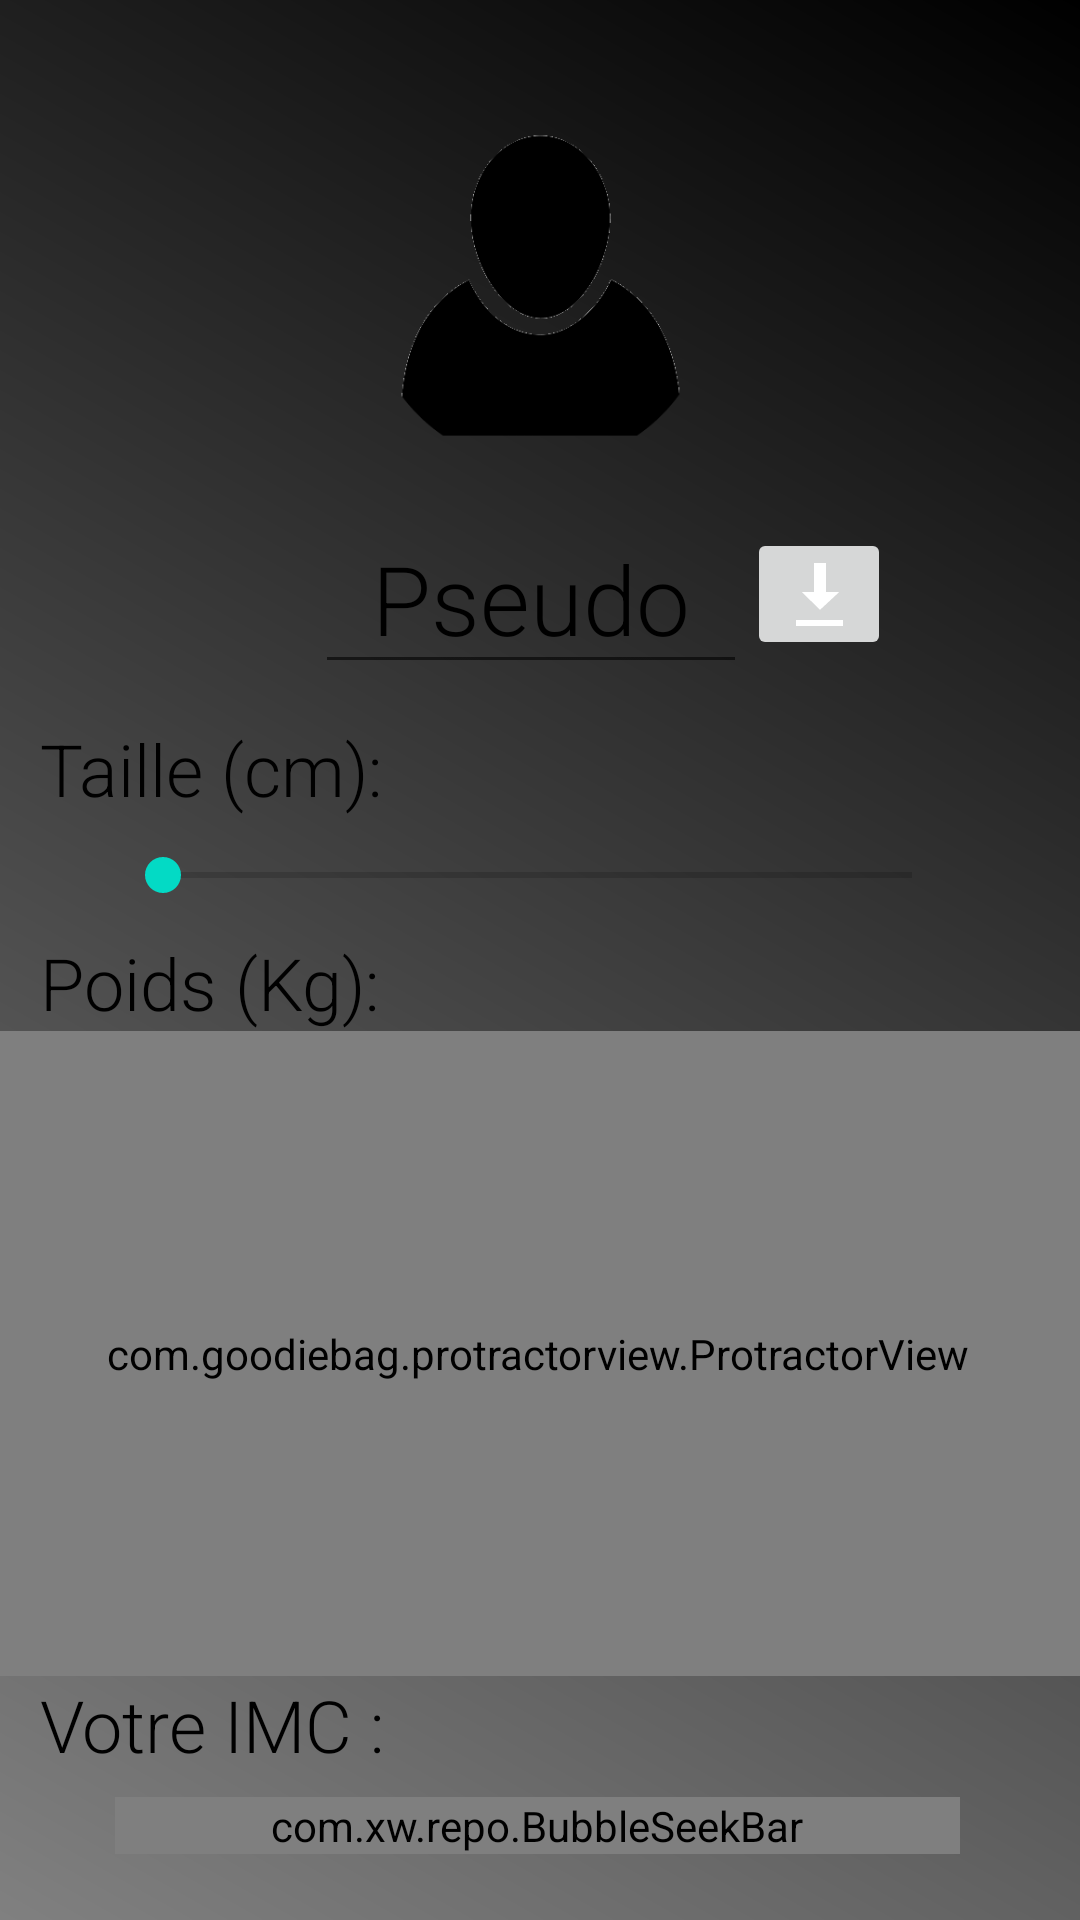

Produce the Android XML layout that renders to this screen, including the resource entries it uses.
<!-- AndroidManifest.xml: application theme Theme.Xceed -->
<!-- res/layout/fragment_profil.xml -->
<?xml version="1.0" encoding="utf-8"?>

<RelativeLayout xmlns:android="http://schemas.android.com/apk/res/android"
    xmlns:app="http://schemas.android.com/apk/res-auto"
    xmlns:tools="http://schemas.android.com/tools"
    android:layout_width="match_parent"
    android:layout_height="match_parent"
    android:background="@drawable/grad"
    tools:context=".ui.profil.ProfilFragment">

    <RelativeLayout
        android:id="@+id/rellay1"
        android:layout_width="match_parent"
        android:layout_height="230dp"
        android:layout_alignParentStart="true"
        android:layout_alignParentTop="true"
        android:layout_marginStart="0dp"

        android:layout_marginTop="0dp">

        <RelativeLayout
            android:id="@+id/imgUser"
            android:layout_width="wrap_content"
            android:layout_height="wrap_content"
            android:layout_centerHorizontal="true"
            android:layout_marginTop="30dp"
            android:background="@drawable/circle_border">

            <ImageView
                android:layout_width="120dp"
                android:layout_height="120dp"
                android:layout_margin="9dp"
                android:adjustViewBounds="true"
                android:background="@drawable/circle"
                android:padding="3dp"
                android:scaleType="centerInside"
                android:src="@drawable/ic_user" />

        </RelativeLayout>


        <com.google.android.material.textfield.TextInputEditText
            android:id="@+id/txt_pseudo"
            android:layout_width="144dp"
            android:layout_height="wrap_content"
            android:layout_below="@+id/imgUser"
            android:fontFamily="sans-serif-light"
            android:layout_alignRight="@+id/imgUser"
            android:gravity="center"
            android:text="Pseudo"
            android:textColor="@color/black"
            android:textSize="32sp" />

        <ImageButton
            android:id="@+id/BtnVlider"
            android:layout_width="wrap_content"
            android:layout_height="wrap_content"
            android:layout_below="@+id/imgUser"
            android:layout_toRightOf="@+id/txt_pseudo"
            android:layout_marginTop="8dp"
            android:src="@android:drawable/stat_sys_download" />

    </RelativeLayout>

    <LinearLayout
        android:layout_below="@+id/rellay1"
        android:layout_width="411dp"
        android:layout_height="502dp"
        android:layout_alignParentStart="true"
        android:layout_alignParentBottom="true"
        android:layout_marginStart="-2dp"
        android:layout_marginBottom="0dp"
        android:orientation="vertical">

        <Space
            android:layout_width="match_parent"
            android:layout_height="10dp"
            ></Space>


        <LinearLayout
            android:layout_width="match_parent"
            android:layout_height="wrap_content"
            android:orientation="horizontal">

            <TextView
                android:id="@+id/txt_taille"
                android:layout_width="191dp"
                android:layout_height="wrap_content"
                android:layout_marginLeft="15dp"
                android:fontFamily="sans-serif-light"
                android:text="Taille (cm):"
                android:textColor="@color/black"
                android:textSize="24sp" />

        </LinearLayout>


        <LinearLayout
            android:layout_width="match_parent"
            android:layout_height="wrap_content"
            android:orientation="vertical">

            <SeekBar
                android:id="@+id/seekBarTaille"
                android:layout_marginLeft="40dp"
                android:layout_marginRight="40dp"
                android:layout_width="match_parent"
                android:layout_height="39dp"
                android:max="220"
                android:min="120"
                android:progressTint="#FFFFFF" />

            <TextView
                android:id="@+id/txt_poids"
                android:layout_width="wrap_content"
                android:layout_height="wrap_content"
                android:layout_marginLeft="15dp"
                android:fontFamily="sans-serif-light"
                android:text="Poids (Kg):"
                android:textColor="@color/black"
                android:textSize="24sp" />

            <com.goodiebag.protractorview.ProtractorView
                android:id="@+id/protractorViewPoids"
                android:layout_width="match_parent"
                android:layout_height="215dp"
                app:angle="15"
                app:angleTextSize="10sp"
                app:arcColor="#4a4a4a"
                app:arcProgressColor="@color/white"
                app:progressWidth="4dp"
                app:roundEdges="true"
                app:textColor="@color/black"
                app:textProgressColor="@color/white"
                app:tickColor="@color/black"
                app:tickIntervals="15"
                app:tickLength="10dp"
                app:tickOffset="18dp"
                app:tickProgressColor="@color/white"
                app:ticksBetweenLabel="three"
                app:touchInside="true" />

        </LinearLayout>

        <LinearLayout
            android:layout_width="match_parent"
            android:layout_height="wrap_content"
            android:orientation="horizontal"/>

        <RelativeLayout
            android:layout_width="match_parent"
            android:layout_height="match_parent">

            <LinearLayout
                android:layout_width="match_parent"
                android:layout_height="match_parent"
                android:orientation="vertical">

                <LinearLayout
                    android:layout_width="match_parent"
                    android:layout_height="wrap_content"
                    android:orientation="horizontal">

                    <TextView
                        android:id="@+id/txt_imc"
                        android:layout_width="wrap_content"
                        android:layout_height="wrap_content"
                        android:layout_marginLeft="15dp"
                        android:fontFamily="sans-serif-light"
                        android:text="Votre IMC :"
                        android:textColor="@color/black"
                        android:textSize="24sp" />

                </LinearLayout>

                <com.xw.repo.BubbleSeekBar
                    android:id="@+id/seekBar_imc"
                    android:layout_width="match_parent"
                    android:layout_height="wrap_content"
                    android:layout_marginTop="8dp"
                    android:layout_marginLeft="40dp"
                    android:layout_marginRight="40dp"
                    app:bsb_bubble_color="@color/white"
                    app:bsb_bubble_text_color="@color/colorPrimaryDark"
                    app:bsb_max="42"
                    app:bsb_min="12"
                    app:bsb_progress="27"
                    app:bsb_second_track_color="@color/black"
                    app:bsb_section_count="3"
                    app:bsb_section_text_position="bottom_sides"
                    app:bsb_show_progress_in_float="true"
                    app:bsb_show_section_mark="true"
                    app:bsb_show_section_text="true"
                    app:bsb_show_thumb_text="true"
                    app:bsb_track_color="@color/grey"/>

                <TextView
                    android:id="@+id/affichage_imc"
                    android:layout_width="wrap_content"
                    android:layout_height="wrap_content"
                    android:layout_gravity="center"
                     />

            </LinearLayout>
        </RelativeLayout>

    </LinearLayout>

</RelativeLayout>
<!-- resources referenced by this layout -->
<resources>
  <color name="black">#FF000000</color>
  <color name="grey">#808080</color>
  <color name="white">#FFFFFFFF</color>
  <!-- drawable grad (drawable) -->
  <?xml version="1.0" encoding="utf-8"?>
  
  <shape xmlns:android="http://schemas.android.com/apk/res/android"
      android:shape="rectangle">
  
      <gradient
          android:angle="45"
          android:endColor="@color/black"
          android:startColor="@color/grey" />
  
  </shape>
  <!-- drawable ic_user: png bitmap (drawable-v24, 7023 bytes) -->
  <style name="Theme.Xceed" parent="Theme.MaterialComponents.DayNight.DarkActionBar">
          
          <item name="colorPrimary">@color/orange</item>
          <item name="colorPrimaryVariant">@color/grey</item>
          <item name="colorOnPrimary">@color/white</item>
          
          <item name="colorSecondary">@color/teal_200</item>
          <item name="colorSecondaryVariant">@color/teal_700</item>
          <item name="colorOnSecondary">@color/black</item>
          
          <item name="android:statusBarColor" tools:targetApi="l">?attr/colorPrimaryVariant</item>
          
      </style>
  <color name="orange">#FF8C00</color>
  <color name="teal_200">#FF03DAC5</color>
  <color name="teal_700">#FF018786</color>
  <!-- not gathered from this repository: default colours our renderer supplied (Android Studio template values) -->
  <color name="colorPrimaryDark">#FF3700B3</color>
</resources>
